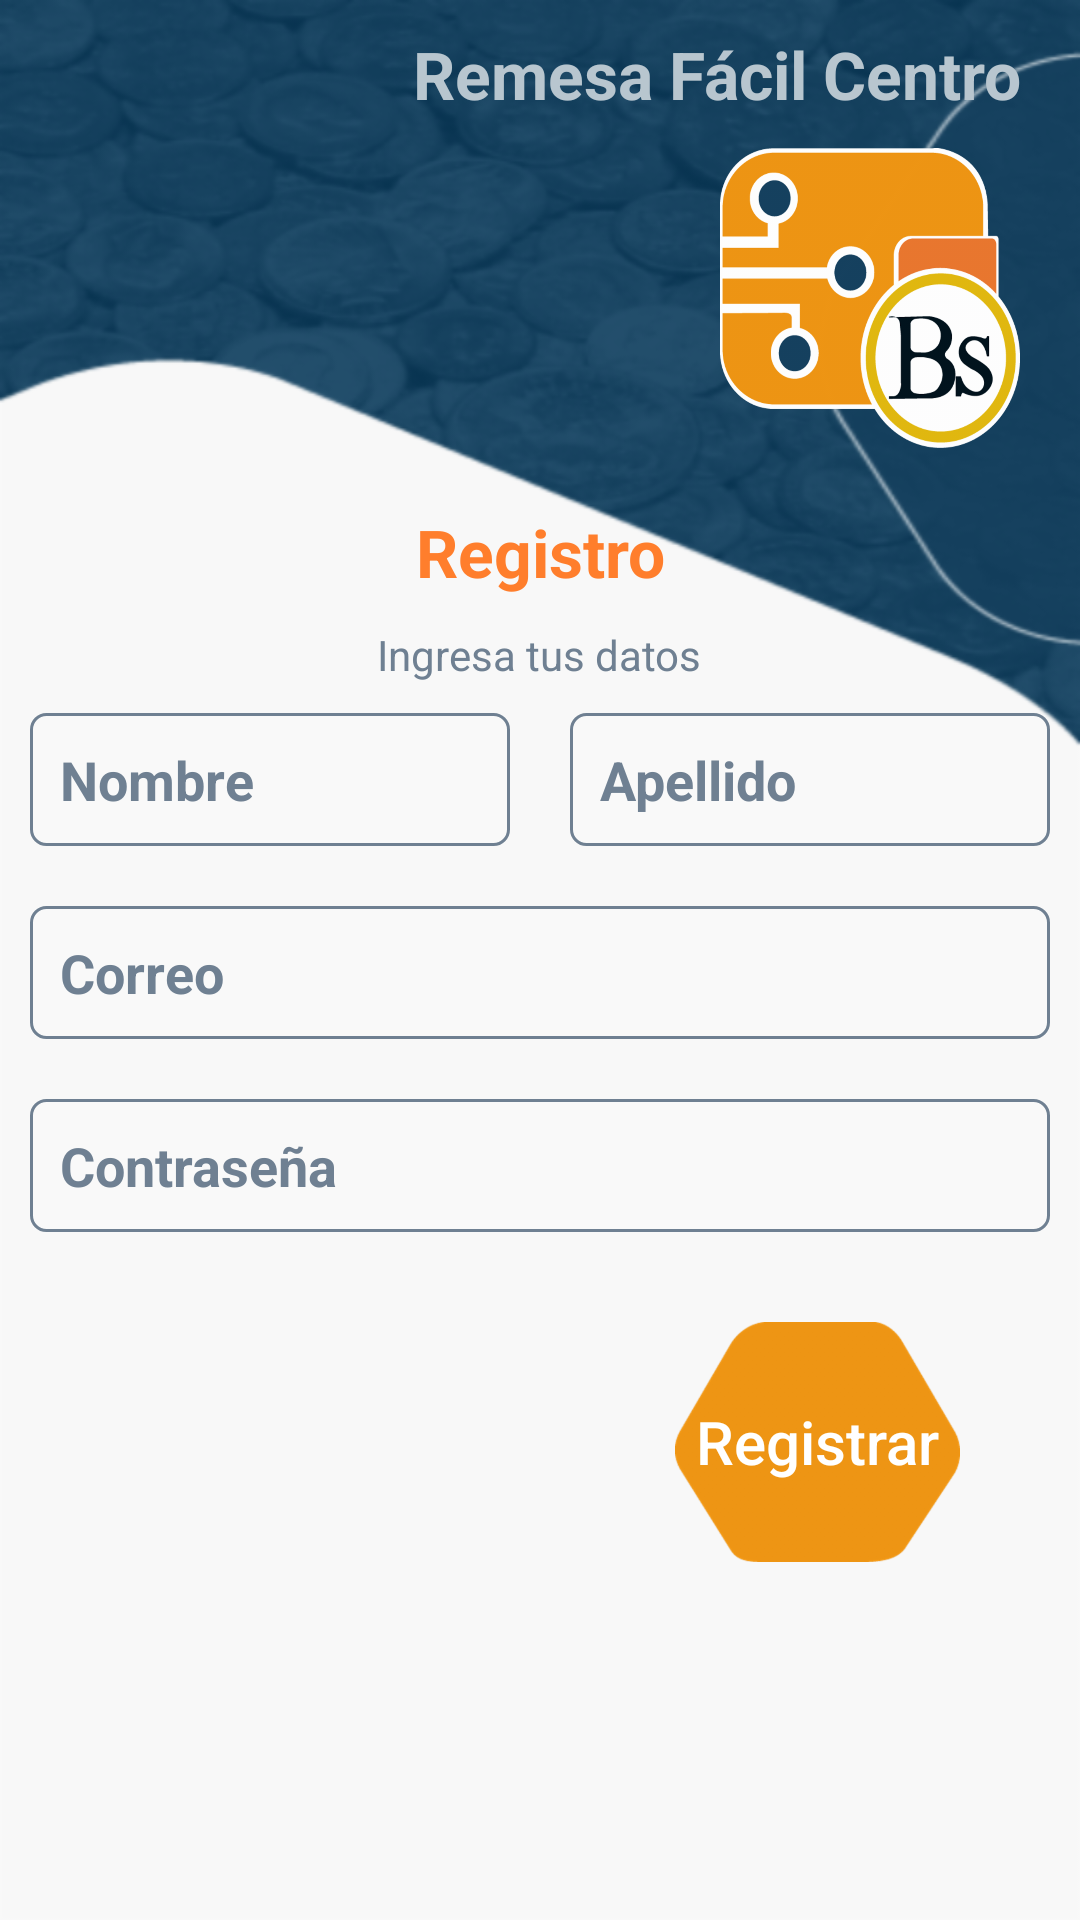

Android layout source for this screen:
<!-- AndroidManifest.xml: application theme AppTheme -->
<!-- res/layout/fragment_register.xml -->
<?xml version="1.0" encoding="utf-8"?>
<LinearLayout xmlns:android="http://schemas.android.com/apk/res/android"
    xmlns:tools="http://schemas.android.com/tools"
    android:layout_width="match_parent"
    android:layout_height="match_parent"
    tools:context=".Register.RegisterFragment"
    android:orientation="vertical"
    android:background="@drawable/bg_register"
    >

    <TextView
        android:layout_width="match_parent"
        android:layout_height="wrap_content"
        android:text="Remesa Fácil Centro"
        android:textColor="#b8c6cf"
        android:textAppearance="@style/Base.TextAppearance.AppCompat.Large"
        android:textStyle="bold"
        android:layout_marginEnd="20dp"
        android:layout_marginTop="10dp"
        android:gravity="end"
        />

    <ImageView
        android:layout_width="100dp"
        android:layout_height="100dp"
        android:background="@drawable/logo_principal_app"
        android:layout_marginEnd="20dp"
        android:layout_gravity="end"
        android:layout_marginTop="10dp"
        android:layout_marginBottom="20dp"
        />



    <TextView
        android:layout_width="match_parent"
        android:layout_height="wrap_content"
        android:text="Registro"
        android:textAppearance="@style/Base.TextAppearance.AppCompat.Large"
        android:gravity="center"
        android:textColor="@color/colorAccent"
        android:textStyle="bold"
        android:layout_marginBottom="10dp"
        />

    <TextView
        android:layout_width="wrap_content"
        android:layout_height="wrap_content"
        android:layout_gravity="center"
        android:text="Ingresa tus datos"
        android:textColor="@color/colorHint"

        />

    <LinearLayout
        android:layout_width="match_parent"
        android:layout_height="wrap_content"
        android:orientation="horizontal"
        >

        <EditText
            android:layout_width="0dp"
            android:layout_height="wrap_content"
            android:layout_weight="1"
            android:id="@+id/et_firstName"
            android:hint="@string/nombre"
            android:inputType="textPersonName"
            android:background="@drawable/background_rectangle"
            android:padding="10dp"
            android:textColor="@color/colorPrimary"
            android:textColorHint="@color/colorHint"
            android:textStyle="bold"
            android:layout_margin="10dp"
            android:imeOptions="actionNext"
            android:nextFocusDown="@id/et_lastName"
            android:nextFocusForward="@id/et_lastName"
            />
        <EditText
            android:layout_width="0dp"
            android:layout_height="wrap_content"
            android:layout_weight="1"
            android:id="@+id/et_lastName"
            android:hint="@string/apellido"
            android:inputType="textPersonName"
            android:background="@drawable/background_rectangle"
            android:padding="10dp"
            android:textColor="@color/colorPrimary"
            android:textColorHint="@color/colorHint"
            android:textStyle="bold"
            android:layout_margin="10dp"
            />
    </LinearLayout>

    <EditText
        android:layout_width="match_parent"
        android:layout_height="wrap_content"
        android:id="@+id/et_number"
        android:hint="@string/n_mero_de_tel_fono"
        android:inputType="number"
        android:background="@drawable/background_rectangle"
        android:padding="10dp"
        android:textColor="@color/colorPrimary"
        android:textColorHint="@color/colorHint"
        android:textStyle="bold"
        android:visibility="gone"
        android:layout_margin="10dp"
        />

    <EditText
        android:layout_width="match_parent"
        android:layout_height="wrap_content"
        android:id="@+id/et_email"
        android:hint="@string/correo"
        android:inputType="textEmailAddress"
        android:background="@drawable/background_rectangle"
        android:padding="10dp"
        android:textColor="@color/colorPrimary"
        android:textColorHint="@color/colorHint"
        android:textStyle="bold"
        android:layout_margin="10dp"
        />

    <EditText
        android:layout_width="match_parent"
        android:layout_height="wrap_content"
        android:id="@+id/et_psw"
        android:hint="@string/contrase_a"
        android:inputType="textPassword"
        android:background="@drawable/background_rectangle"
        android:padding="10dp"
        android:textColor="@color/colorPrimary"
        android:textColorHint="@color/colorHint"
        android:textStyle="bold"
        android:layout_margin="10dp"
        />

    <Button
        android:layout_marginTop="20dp"
        android:layout_width="95dp"
        android:layout_height="80dp"
        android:text="@string/registrar"
        android:id="@+id/bt_signUp"
        android:theme="@style/AppTheme.Button"
        android:textAllCaps="false"
        android:textSize="20sp"
        android:layout_gravity="end"
        android:layout_marginEnd="40dp"
        android:background="@drawable/boton_grande"
        />

</LinearLayout>
<!-- resources referenced by this layout -->
<resources>
  <color name="colorAccent">#ff7e2c</color>
  <color name="colorHint">#6f8092</color>
  <color name="colorPrimary">#1e6b9f</color>
  <!-- drawable background_rectangle (drawable) -->
  <?xml version="1.0" encoding="utf-8"?>
  <shape xmlns:android="http://schemas.android.com/apk/res/android"
      android:shape="rectangle"
      >
  
      <stroke android:color="@color/colorHint"
          android:width="1dp"
          />
      <corners android:radius="5dp"/>
  
      <solid android:color="@color/colorBackground"/>
  
  </shape>
  <!-- drawable bg_register: png bitmap (drawable-hdpi, 35251 bytes) -->
  <!-- drawable boton_grande: png bitmap (drawable-hdpi, 6248 bytes) -->
  <!-- drawable logo_principal_app: png bitmap (drawable-hdpi, 39965 bytes) -->
  <string name="apellido">Apellido</string>
  <string name="contrase_a">Contraseña</string>
  <string name="correo">Correo</string>
  <string name="n_mero_de_tel_fono">Número de teléfono</string>
  <string name="nombre">Nombre</string>
  <string name="registrar">Registrar</string>
  <style name="AppTheme.Button" parent="Widget.AppCompat.Button.Colored">
          <item name="colorButtonNormal">@color/colorOrange</item>
          <item name="android:textColor">@color/colorWhite</item>
      </style>
  <style name="AppTheme" parent="Theme.AppCompat.Light.NoActionBar">
          
          <item name="colorPrimary">@color/colorPrimary</item>
          <item name="colorPrimaryDark">@color/colorPrimaryDark</item>
          <item name="colorAccent">@color/colorAccent</item>
      </style>
  <color name="colorBackground">#f9f9f9</color>
  <color name="colorOrange">#ef9716</color>
  <color name="colorWhite">#FFF</color>
  <color name="colorPrimaryDark">#214c69</color>
</resources>
